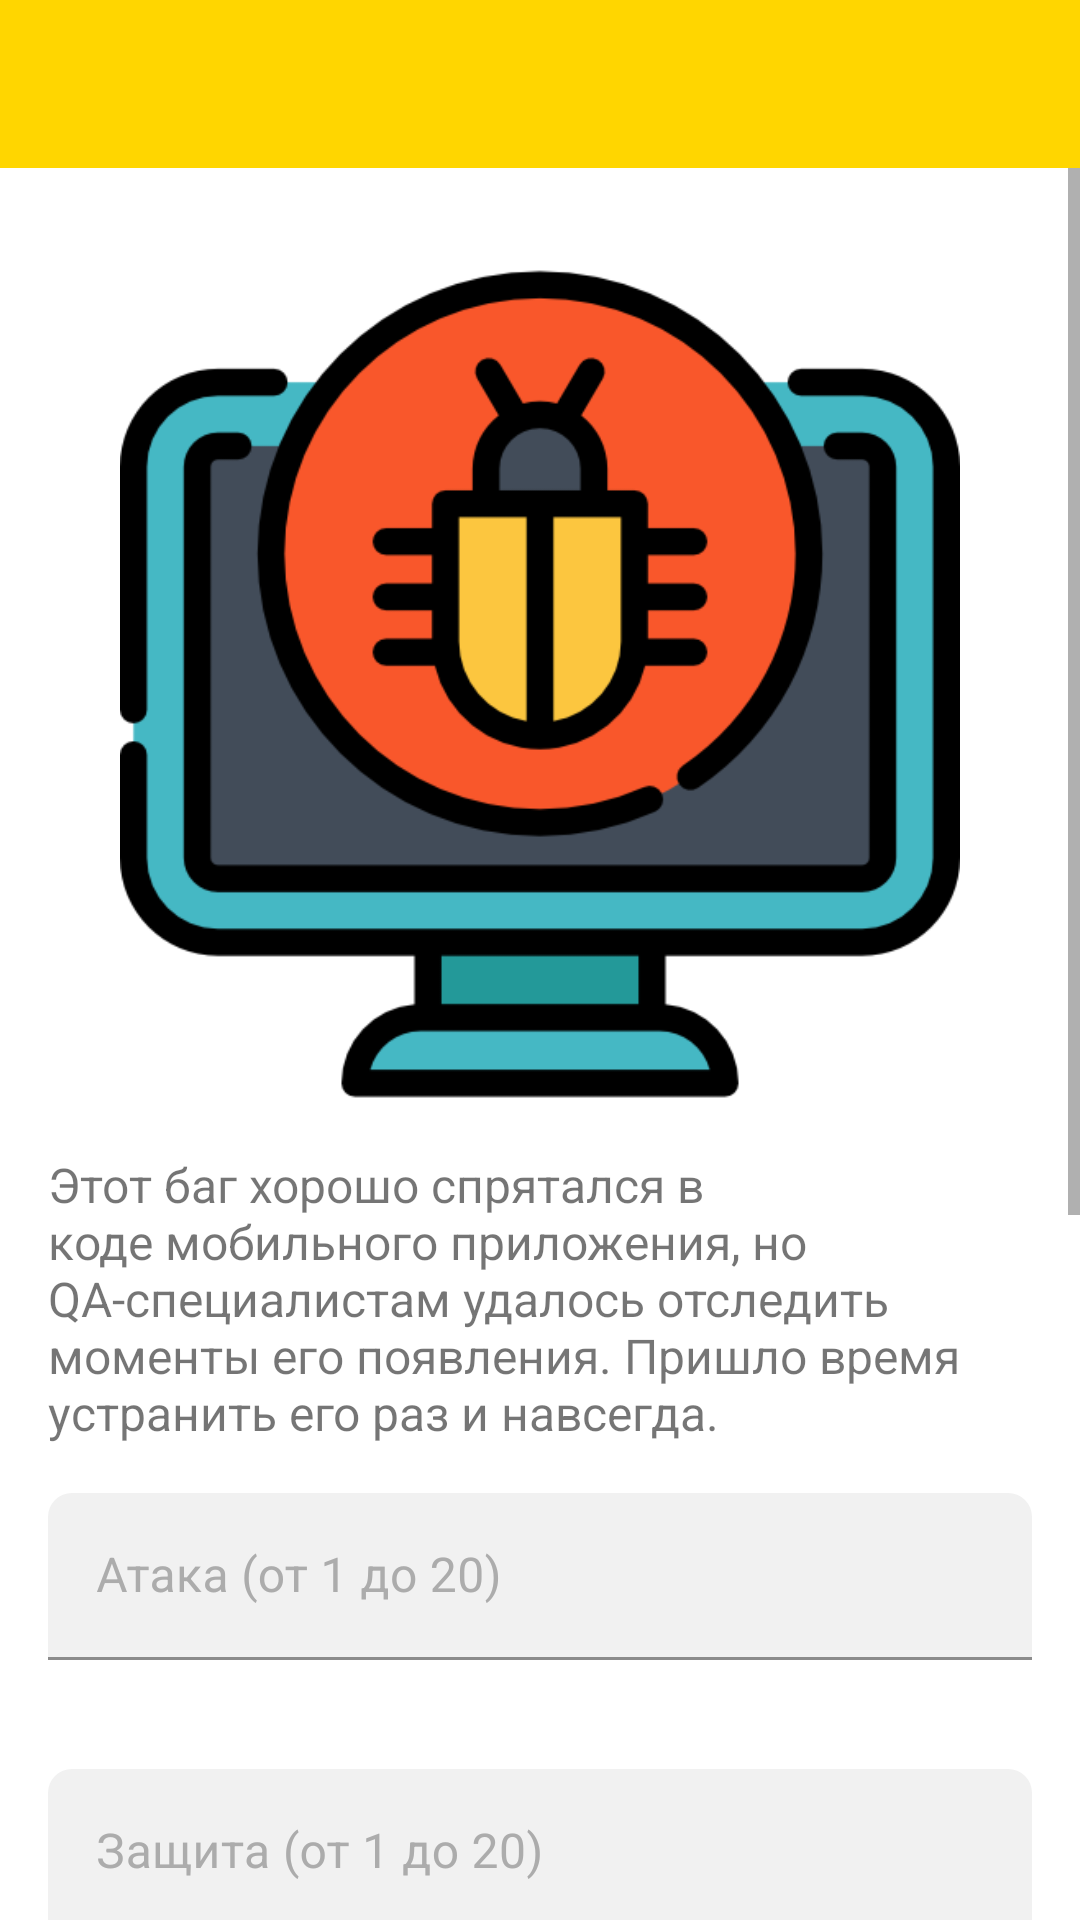

Write the Android layout XML for this screen, with the resource values it uses.
<!-- AndroidManifest.xml: application theme Theme.HHGame -->
<!-- res/layout/fragment_bug_parameters.xml -->
<?xml version="1.0" encoding="utf-8"?>
<LinearLayout xmlns:android="http://schemas.android.com/apk/res/android"
    xmlns:app="http://schemas.android.com/apk/res-auto"
    android:layout_width="match_parent"
    android:layout_height="match_parent"
    android:orientation="vertical">

    <com.google.android.material.appbar.AppBarLayout
        android:id="@+id/appbar"
        android:layout_width="match_parent"
        android:layout_height="wrap_content">

        <androidx.appcompat.widget.Toolbar
            android:id="@+id/toolbar"
            android:layout_width="match_parent"
            android:layout_height="match_parent"
            android:backgroundTint="@color/hh_color"
            app:navigationIcon="@drawable/arrow_back">

            <TextView
                android:id="@+id/tv_toolbar"
                android:layout_width="match_parent"
                android:layout_height="wrap_content"
                android:layout_marginStart="@dimen/margin_M"
                android:layout_marginBottom="@dimen/margin_M"
                android:ellipsize="end"
                android:maxLines="1"
                android:textColor="@color/black"
                android:textSize="@dimen/large_text_size"
                android:textStyle="bold" />

        </androidx.appcompat.widget.Toolbar>
    </com.google.android.material.appbar.AppBarLayout>

    <ScrollView
        android:layout_width="match_parent"
        android:layout_height="match_parent">

        <LinearLayout
            android:layout_width="match_parent"
            android:layout_height="wrap_content"
            android:layout_marginHorizontal="@dimen/margin_M"
            android:orientation="vertical">

            <ImageView
                android:id="@+id/image_view"
                android:layout_width="@dimen/image_size"
                android:layout_height="@dimen/image_size"
                android:layout_gravity="center"
                android:layout_marginTop="@dimen/margin_XL"
                app:srcCompat="@drawable/bug" />

            <TextView
                android:id="@+id/title"
                android:layout_width="match_parent"
                android:layout_height="wrap_content"
                android:layout_marginTop="@dimen/margin_M"
                android:text="@string/bug_description"
                android:textSize="@dimen/medium_text_size" />

            <com.google.android.material.textfield.TextInputLayout
                android:id="@+id/attack_input_layout"
                style="@style/Widget.HHGame.TextInputLayout"
                android:layout_width="match_parent"
                android:layout_height="wrap_content"
                android:layout_marginTop="@dimen/margin_M"
                app:errorEnabled="true">

                <com.google.android.material.textfield.TextInputEditText
                    android:id="@+id/attack_edit_text"
                    android:layout_width="match_parent"
                    android:layout_height="wrap_content"
                    android:hint="@string/attack_parameter"
                    android:inputType="number"
                    android:maxLength="2" />

            </com.google.android.material.textfield.TextInputLayout>

            <com.google.android.material.textfield.TextInputLayout
                android:id="@+id/protection_input_layout"
                style="@style/Widget.HHGame.TextInputLayout"
                android:layout_width="match_parent"
                android:layout_height="wrap_content"
                android:layout_marginTop="@dimen/margin_M"
                app:errorEnabled="true"
                app:layout_constraintTop_toBottomOf="@+id/attack_input">

                <com.google.android.material.textfield.TextInputEditText
                    android:id="@+id/protection_edit_text"
                    android:layout_width="match_parent"
                    android:layout_height="wrap_content"
                    android:hint="@string/protection_parameter"
                    android:inputType="number"
                    android:maxLength="2" />

            </com.google.android.material.textfield.TextInputLayout>

            <com.google.android.material.textfield.TextInputLayout
                android:id="@+id/health_input_layout"
                style="@style/Widget.HHGame.TextInputLayout"
                android:layout_width="match_parent"
                android:layout_height="wrap_content"
                android:layout_marginTop="@dimen/margin_M"
                app:errorEnabled="true">

                <com.google.android.material.textfield.TextInputEditText
                    android:id="@+id/health_edit_text"
                    android:layout_width="match_parent"
                    android:layout_height="wrap_content"
                    android:hint="@string/health_parameter"
                    android:inputType="number"
                    android:maxLength="3" />

            </com.google.android.material.textfield.TextInputLayout>

            <com.google.android.material.textfield.TextInputLayout
                android:id="@+id/min_damage_input_layout"
                style="@style/Widget.HHGame.TextInputLayout"
                android:layout_width="match_parent"
                android:layout_height="wrap_content"
                android:layout_marginTop="@dimen/margin_M"
                app:errorEnabled="true">

                <com.google.android.material.textfield.TextInputEditText
                    android:id="@+id/min_damage_edit_text"
                    android:layout_width="match_parent"
                    android:layout_height="wrap_content"
                    android:hint="@string/min_damage"
                    android:inputType="number"
                    android:maxLength="1" />

            </com.google.android.material.textfield.TextInputLayout>

            <com.google.android.material.textfield.TextInputLayout
                android:id="@+id/max_damage_input_layout"
                style="@style/Widget.HHGame.TextInputLayout"
                android:layout_width="match_parent"
                android:layout_height="wrap_content"
                android:layout_marginTop="@dimen/margin_M"
                app:errorEnabled="true">

                <com.google.android.material.textfield.TextInputEditText
                    android:id="@+id/max_damage_edit_text"
                    android:layout_width="match_parent"
                    android:layout_height="wrap_content"
                    android:hint="@string/max_damage"
                    android:inputType="number"
                    android:maxLength="1" />

            </com.google.android.material.textfield.TextInputLayout>

            <com.google.android.material.button.MaterialButton
                android:id="@+id/create_monster_button"
                style="@style/Widget.HHGame.Button.Primary"
                android:background="@color/hh_color"
                android:layout_width="match_parent"
                android:layout_height="@dimen/size"
                android:layout_marginTop="@dimen/margin_M"
                android:layout_marginBottom="@dimen/margin_M"
                android:enabled="false"
                android:text="@string/apply" />

        </LinearLayout>

    </ScrollView>

</LinearLayout>
<!-- resources referenced by this layout -->
<resources>
  <color name="black">#FF000000</color>
  <color name="hh_color">#FFD600</color>
  <dimen name="image_size">280dp</dimen>
  <dimen name="large_text_size">20sp</dimen>
  <dimen name="margin_M">16dp</dimen>
  <dimen name="margin_XL">32dp</dimen>
  <dimen name="medium_text_size">16sp</dimen>
  <dimen name="size">60dp</dimen>
  <!-- drawable bug: png bitmap (drawable, 29620 bytes) -->
  <string name="apply">Применить</string>
  <string name="attack_parameter">Атака (от 1 до 20)</string>
  <string name="bug_description">Этот баг хорошо спрятался в коде мобильного приложения, но QA-специалистам удалось отследить моменты его появления. Пришло время устранить его раз и навсегда.</string>
  <string name="health_parameter">Здоровье (от 30 до 100)</string>
  <string name="max_damage">Максимальный урон (от 4 до 7)</string>
  <string name="min_damage">Минимальный урон (от 1 до 3)</string>
  <string name="protection_parameter">Защита (от 1 до 20)</string>
  <style name="Widget.HHGame.Button.Primary" parent="Widget.MaterialComponents.Button.OutlinedButton">
          <item name="backgroundTint">@color/selector_btn</item>
          <item name="strokeWidth">0dp</item>
          <item name="android:textColor">@color/black</item>
          <item name="android:textSize">@dimen/medium_text_size</item>
          <item name="android:textAllCaps">false</item>
          <item name="android:foreground">?android:attr/selectableItemBackgroundBorderless</item>
      </style>
  <style name="Widget.HHGame.TextInputLayout" parent="Widget.MaterialComponents.TextInputLayout.FilledBox">
          <item name="boxCornerRadiusTopEnd">@dimen/radius</item>
          <item name="boxCornerRadiusTopStart">@dimen/radius</item>
          <item name="boxBackgroundColor">@color/control</item>
          <item name="boxStrokeColor">@color/hh_color</item>
          <item name="android:textAppearance">
              @style/TextAppearance.TextField
          </item>
          <item name="hintTextAppearance">
              @style/TextAppearance.TextField.Hint
          </item>
          <item name="android:textColorHint">@color/silver_chalice</item>
          <item name="hintTextColor">@color/silver_chalice</item>
          <item name="endIconTint">@color/black</item>
      </style>
  <style name="Theme.HHGame" parent="Theme.MaterialComponents.DayNight.NoActionBar">
          
          <item name="colorPrimary">@color/hh_color</item>
          <item name="colorPrimaryVariant">@color/purple_700</item>
          <item name="colorOnPrimary">@color/black</item>
          
          <item name="colorSecondary">@color/teal_200</item>
          <item name="colorSecondaryVariant">@color/teal_700</item>
          <item name="colorOnSecondary">@color/black</item>
          
          <item name="android:statusBarColor" tools:targetApi="l">?attr/colorPrimary</item>
          
      </style>
  <dimen name="radius">8dp</dimen>
  <color name="control">#F1F1F1</color>
  <style name="TextAppearance.TextField">
          <item name="android:textSize">@dimen/medium_text_size</item>
      </style>
  <style name="TextAppearance.TextField.Hint">
          <item name="android:textSize">@dimen/regular_text_size</item>
      </style>
  <color name="silver_chalice">#ACACAC</color>
  <color name="purple_700">#FF3700B3</color>
  <color name="teal_200">#FF03DAC5</color>
  <color name="teal_700">#FF018786</color>
  <dimen name="regular_text_size">14sp</dimen>
</resources>
